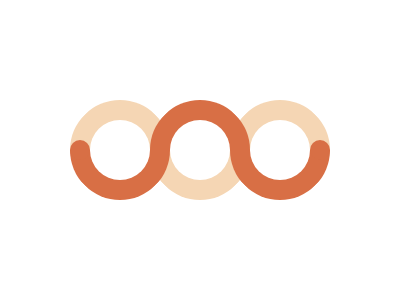

Write the HTML and CSS that draws this image.

<div class="big"></div>
<div class="big"></div>
<div class="big"></div>
<div class="small"></div>

<style>
  .body {
    margin: 0;
    background: #f5d6b4;
  }

  .big {
    position: absolute;
    left: 70px;
    top: 100px;
    width: 60px;
    height: 60px;
    border-radius: 100%;
    border: 20px solid #d86f45;
    border-top-color: #f5d6b4;
    border-left-color: #f5d6b4;
    transform: rotate(45deg);
    mix-blend-mode: darken;
  }

  .big:nth-child(2) {
    transform: translateX(80px) rotate(225deg);
  }

  .big:nth-child(3) {
    transform: translateX(160px) rotate(45deg);
  }

  .small {
    width: 20px;
    height: 20px;
    position: absolute;
    left: 70px;
    top: 140px;
    background: #d86f45;
    border-radius: 100%;
    box-shadow: 240px 0 #d86f45;
  }
</style>
